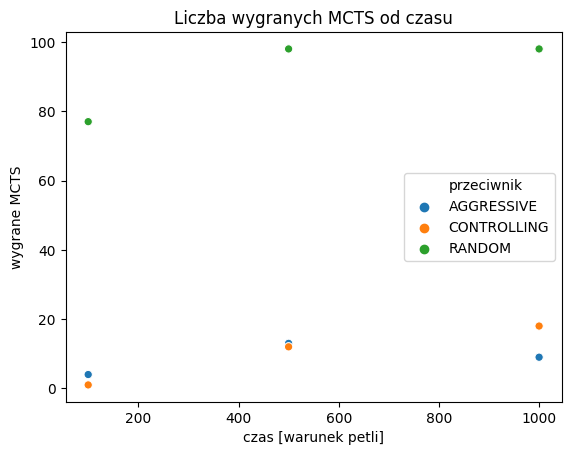

The table this chart was drawn from, first rows:
przeciwnik, Player1_wins, wygrane MCTS, Player2_strategy, czas [warunek petli], mean_time_per_game, mean_num_moves, secods_per_game, time_per_move
AGGRESSIVE, 91, 9, MCTS, 1000, 0 days 00:00:42.501106000, 5.77, 42, 7.279
CONTROLLING, 82, 18, MCTS, 1000, 0 days 00:01:16.787950000, 8.02, 76, 9.476
RANDOM, 2, 98, MCTS, 1000, 0 days 00:01:24.474836000, 7.43, 84, 11.31
AGGRESSIVE, 87, 13, MCTS, 500, 0 days 00:00:26.174515000, 5.81, 26, 4.475
CONTROLLING, 88, 12, MCTS, 500, 0 days 00:00:42.103762000, 7.66, 42, 5.483
RANDOM, 2, 98, MCTS, 500, 0 days 00:01:00.075482000, 8.11, 60, 7.398
AGGRESSIVE, 96, 4, MCTS, 100, 0 days 00:00:09.433909000, 5.72, 9, 1.573
CONTROLLING, 99, 1, MCTS, 100, 0 days 00:00:13.796376000, 7.2, 13, 1.806
RANDOM, 23, 77, MCTS, 100, 0 days 00:00:25.459445000, 9.59, 25, 2.607
